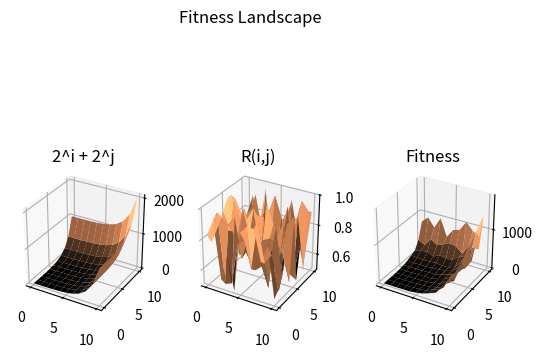
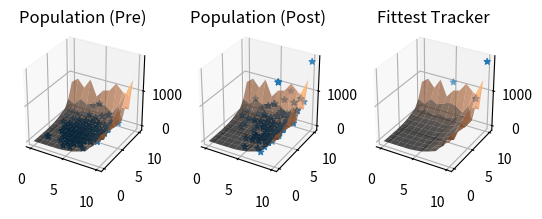

These charts were generated, in order, by the following Python code:
from mpl_toolkits.mplot3d import axes3d
import matplotlib.pyplot as plt
import numpy as np
import random
import copy


GENE_SIZE = 20

population = []

xy_lim = 10


###############################################################################
###     CLASSES     ###

class Individual():

        G = [0] * GENE_SIZE
        i = 0
        j = 0
        R = 0
        fit = 0

###   Init constructor to initialise attributes
        def __init__(self,ran):
                self.G = self.calc_genes()
                self.i = self.calc_i()
                self.j = self.calc_j()
                self.R = self.calc_R(ran)
                self.fit = self.calc_fit()

###   Calculate the i value from the genes
        def calc_i(self):
                ones = 0
                arr = self.G[:int(GENE_SIZE/2)]
                for c in range(len(arr)):
                        if (arr[c] == 1):
                                ones += 1
                return ones

###   Calculate the j value from the genes
        def calc_j(self):
                ones = 0
                arr = self.G[int(GENE_SIZE/2):]
                for v in range(len(arr)):
                        if (arr[v] == 1):
                                ones += 1
                return ones

###   Generate the Genes for this individual
        def calc_genes(self):
                return np.random.randint(2, size=GENE_SIZE)

###   Generate R value to calculate the fitness
        def calc_R(self,ran):
                return ran[self.i, self.j]

###   Calculate the fitness from the equation
        def calc_fit(self):
                return int(self.R*(2**self.i+2**self.j))

        def recalc(self, ran):
                self.i = self.calc_i()
                self.j = self.calc_j()
                self.R = self.calc_R(ran)
                self.fit = self.calc_fit()
                return 0


###############################################################################
###     Functions       ###

def get_Fittest(pop):
        list = [0] * len(pop)
        for x in range(len(pop)):
                list[x] = pop[x].fit
        # return [i for i, j in enumerate(list) if j == max(list)]
        return list.index(max(list))

def mutate(par):
        child = copy.deepcopy(par)
        for i in range(len(par.G)):
                if (random.uniform(0,1) < (0.1)):
                        child.G[i] = random.randint(0,1)
        return child

###############################################################################
###     SET UP FITNESS LANDSCAPE        ###

#   Set up graphing
fig = plt.figure()
fig.suptitle("Fitness Landscape")

#   Create the X and Y axes based on i and j values of the population
x0 = np.arange(0, (GENE_SIZE/2)+1, 1)
y0 = np.arange(0, (GENE_SIZE/2)+1, 1)
X0, Y0 = np.meshgrid(x0, y0)

#   Set up Z axis based on fitness values of the population
z0 = (2**X0 + 2**Y0)
# r0 = [random.uniform(0.5,1) for i in Y0]
R0 = np.random.rand(len(X0),len(X0))
for n in range(len(X0)):
        for m in range(len(X0)):
                R0[m,n] = (R0[m,n]+1)/2
Z0 = np.multiply(copy.deepcopy(z0),copy.deepcopy(R0))


###############################################################################
###     Individuals Part        ###

population = [Individual(R0) for q in range(400)]
# print(vars(population[3]))
population2 = copy.deepcopy(population)

### Use this for printing out what the inviduals array is
# print([Individual.G for Individual in population])

###############################################################################
###     Population Plot (Pre)      ###
fig2 = plt.figure()

f2_ax0 = fig2.add_subplot(131,projection='3d')
f2_ax0.set_aspect('equal')

pre_popX = [Individual.i for Individual in population]
pre_popY = [Individual.j for Individual in population]
pre_popZ = [Individual.fit for Individual in population]

f2_Z0 = np.multiply(z0, copy.deepcopy(R0))

f2_ax0.plot_surface(X0, Y0, f2_Z0, cmap='copper', alpha=0.7)
f2_ax0.title.set_text("Population (Pre)")

f2_ax0.scatter(pre_popX, pre_popY, pre_popZ, marker='*')

###############################################################################
#############################       Main Loop       ####################################

fittestX = []
fittestY = []
fittestZ = []

fittest_last = population[get_Fittest(population)]

done = False

generation = 0

MAX_FITNESS = int(max(map(max, Z0)))

while not(done):

        # Select the parent from the population
        mutated_individual_index = random.randint(0,len(population)-1)
        parent = population[mutated_individual_index]

        # Mutate the parent to create a child and recalculate child values
        child = mutate(parent)
        # print(R0[child.i, child.j])
        child.recalc(R0)
        # print(child.R)

        # Choose whether to put the child back into the population
        # If the child is put back into the population then this counts as a generation
        if (child.fit > parent.fit):
                population[mutated_individual_index] = copy.deepcopy(child)
                generation += 1

        # Now find the fittest in this generation
        fittest = population[get_Fittest(population)]
        if (fittest != fittest_last):
                fittestX.append(fittest.i)
                fittestY.append(fittest.j)
                fittestZ.append(fittest.fit)
                print(fittest.fit)

        # Make sure the fittest isn't the same from last generation because plotting it isn't helpful
        fittest_last = fittest

        # Check if the population has found an individual which has a high enough fitness to consider complete
        if (MAX_FITNESS * 0.95 < fittest.fit <= MAX_FITNESS):
                done = True

        if (generation == 3000):
                done = True

print(fittestX, fittestY, fittestZ)
print("Peak Fitness Possible: ", MAX_FITNESS)
print("Generation: ", generation)


###############################################################################
###     Plots       ###
###############################################################################

###############################################################################

###     FITNESS       ###
ax = fig.add_subplot(133,projection='3d')
ax.set_aspect('equal')

ax.plot_surface(X0, Y0, Z0, cmap='copper')
ax.title.set_text("Fitness")


###############################################################################
###     2^i + 2^j      ###

ax1 = fig.add_subplot(131,projection='3d')
ax1.set_aspect('equal')

Z1 = np.multiply(z0,[1 for i in Y0])

ax1.plot_surface(X0, Y0, Z1, cmap='copper')
ax1.title.set_text("2^i + 2^j")

###############################################################################
###     R(i,j)      ###

ax2 = fig.add_subplot(132,projection='3d')
ax2.set_aspect('equal')

Z2 = np.multiply(z0, copy.deepcopy(R0))
Z2 = np.divide(Z2, copy.copy(z0))

ax2.plot_surface(X0, Y0, Z2, cmap='copper')
ax2.title.set_text("R(i,j)")

###############################################################################
###     Population Plot (Post)        ###

f2_ax1 = fig2.add_subplot(132,projection='3d')
f2_ax1.set_aspect('equal')

popX = [Individual.i for Individual in population]
popY = [Individual.j for Individual in population]
popZ = [Individual.fit for Individual in population]

f2_Z0 = np.multiply(z0, copy.deepcopy(R0))

f2_ax1.plot_surface(X0, Y0, f2_Z0, cmap='copper', alpha=0.7)
f2_ax1.title.set_text("Population (Post)")

f2_ax1.scatter(popX,popY,popZ, marker='*')

###     Hillclimber Plot         ###

f2_ax2 = fig2.add_subplot(133,projection='3d')
f2_ax2.set_aspect('equal')

hX = fittestX
hY = fittestY
hZ = fittestZ

f3_Z0 = np.multiply(z0, copy.deepcopy(R0))

f2_ax2.plot_surface(X0, Y0, f2_Z0, cmap='copper', alpha=0.7)
f2_ax2.title.set_text("Fittest Tracker")

f2_ax2.scatter(hX,hY,hZ, marker='*')

plt.show()
